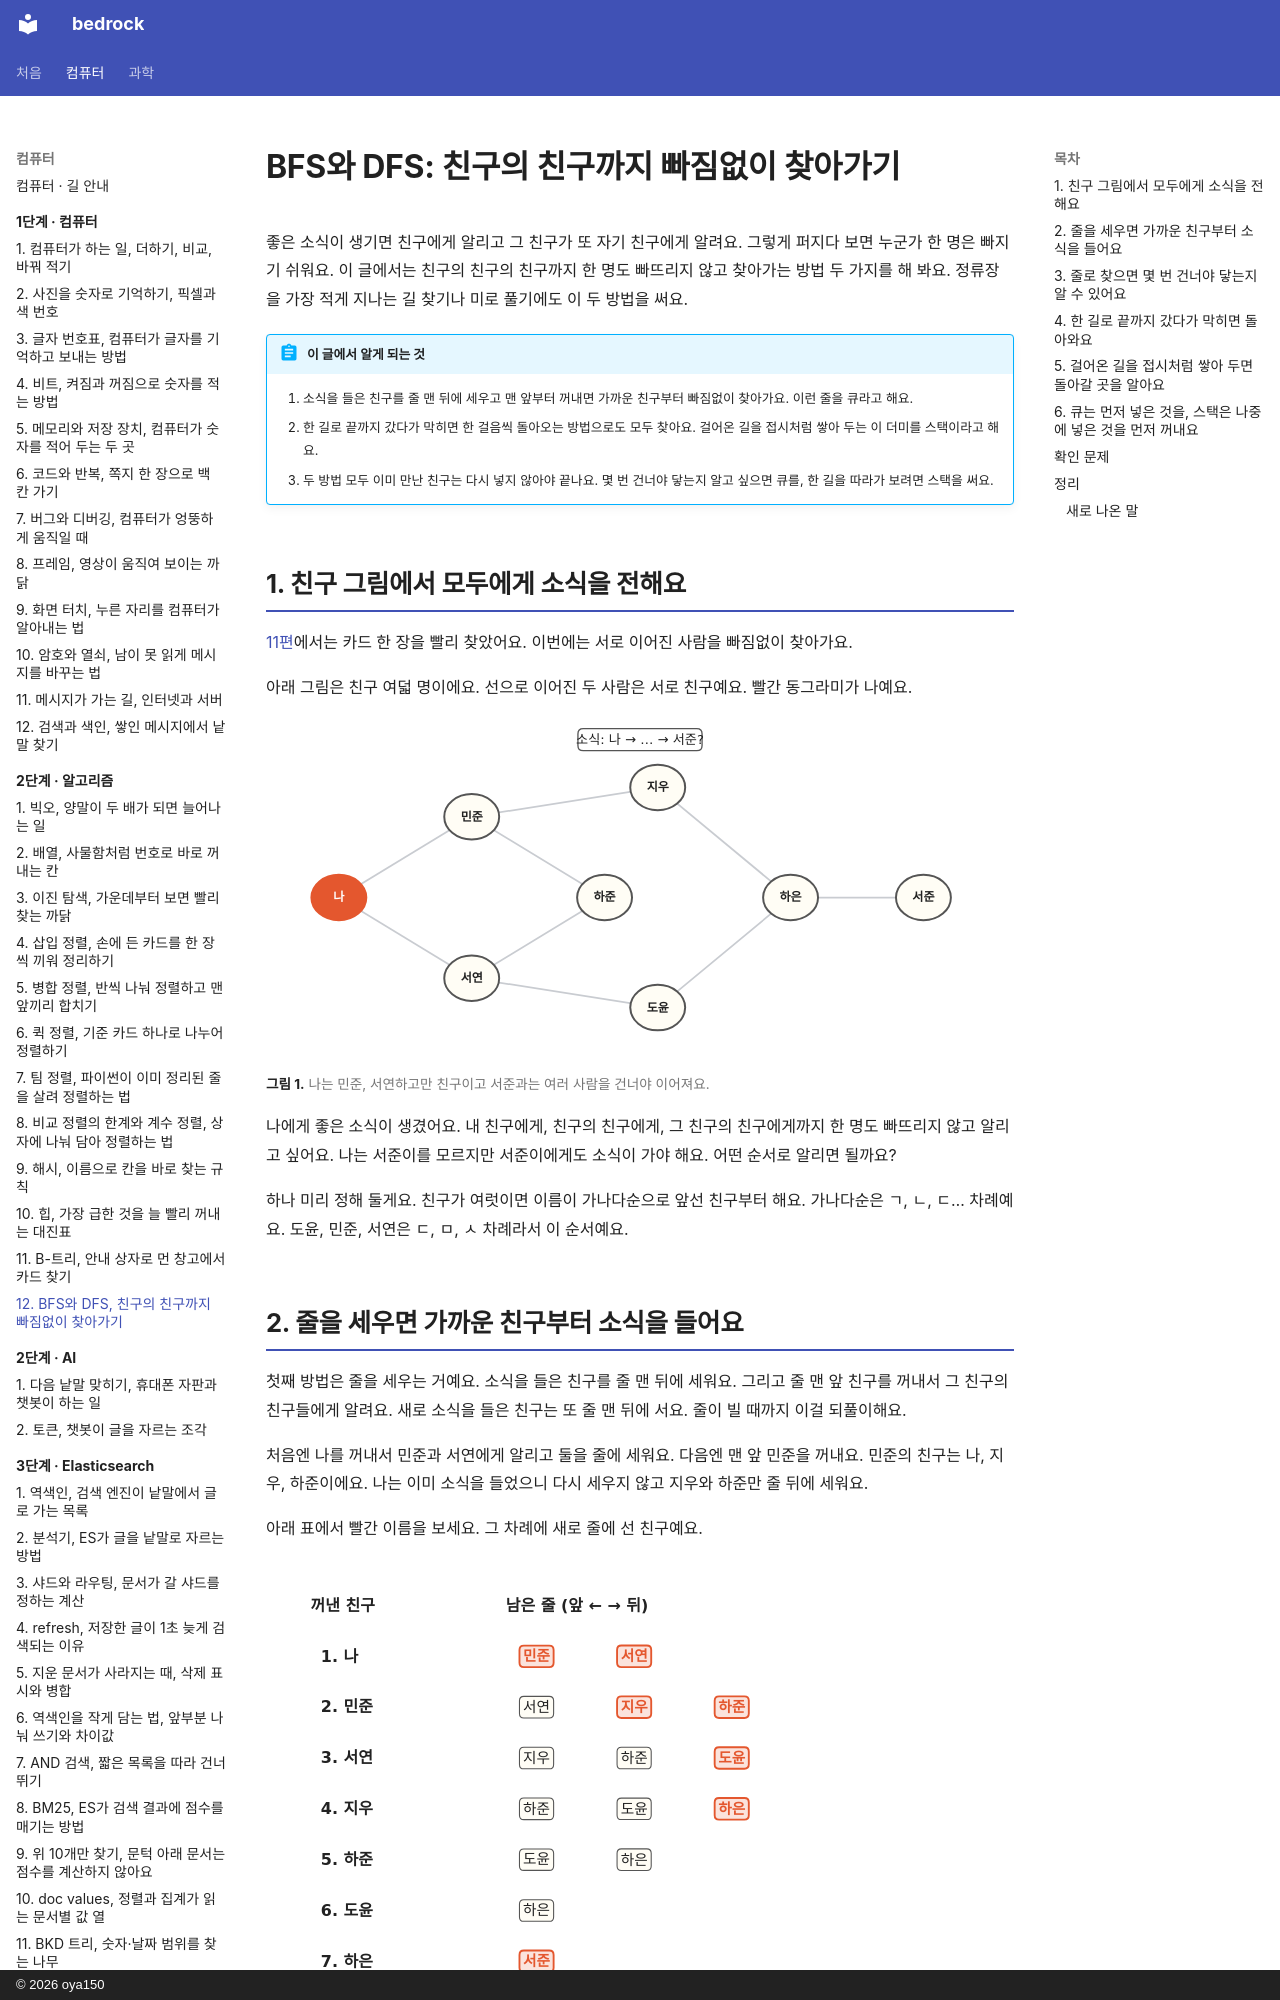

repository: oya150/bedrock · page: algorithms/12-bfs-dfs/index.html · generator: mkdocs · copyright: © 2026 oya150

# BFS와 DFS: 친구의 친구까지 빠짐없이 찾아가기

좋은 소식이 생기면 친구에게 알리고 그 친구가 또 자기 친구에게 알려요. 그렇게 퍼지다 보면 누군가 한 명은 빠지기 쉬워요. 이 글에서는 친구의 친구의 친구까지 한 명도 빠뜨리지 않고 찾아가는 방법 두 가지를 해 봐요. 정류장을 가장 적게 지나는 길 찾기나 미로 풀기에도 이 두 방법을 써요.

!!! abstract "이 글에서 알게 되는 것"
    1. 소식을 들은 친구를 줄 맨 뒤에 세우고 맨 앞부터 꺼내면 가까운 친구부터 빠짐없이 찾아가요. 이런 줄을 큐라고 해요.
    2. 한 길로 끝까지 갔다가 막히면 한 걸음씩 돌아오는 방법으로도 모두 찾아요. 걸어온 길을 접시처럼 쌓아 두는 이 더미를 스택이라고 해요.
    3. 두 방법 모두 이미 만난 친구는 다시 넣지 않아야 끝나요. 몇 번 건너야 닿는지 알고 싶으면 큐를, 한 길을 따라가 보려면 스택을 써요.

## 1. 친구 그림에서 모두에게 소식을 전해요

[11편](11-btree.md)에서는 카드 한 장을 빨리 찾았어요. 이번에는 서로 이어진 사람을 빠짐없이 찾아가요.

아래 그림은 친구 여덟 명이에요. 선으로 이어진 두 사람은 서로 친구예요. 빨간 동그라미가 나예요.

![친구 여덟 명이 동그라미로 있고 친구 사이는 회색 선으로 이어져 있다. 빨간 나는 민준, 서연과 이어지고 민준은 지우, 하준과, 서연은 하준, 도윤과 이어진다. 지우와 도윤은 하은과, 하은은 서준과 이어진다. 위 말풍선에 소식: 나 → … → 서준?](img/12/a12-friends.svg)
**그림 1.** 나는 민준, 서연하고만 친구이고 서준과는 여러 사람을 건너야 이어져요.
{ .fig-cap }

나에게 좋은 소식이 생겼어요. 내 친구에게, 친구의 친구에게, 그 친구의 친구에게까지 한 명도 빠뜨리지 않고 알리고 싶어요. 나는 서준이를 모르지만 서준이에게도 소식이 가야 해요. 어떤 순서로 알리면 될까요?

하나 미리 정해 둘게요. 친구가 여럿이면 이름이 가나다순으로 앞선 친구부터 해요. 가나다순은 ㄱ, ㄴ, ㄷ… 차례예요. 도윤, 민준, 서연은 ㄷ, ㅁ, ㅅ 차례라서 이 순서예요.
